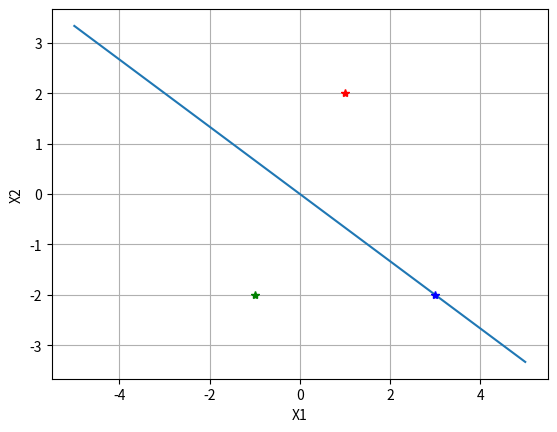

Here is the Python script that generated this plot:
import numpy as np
from matplotlib import pyplot as plt

W = np.array([2, 3])

X0 = np.array([3, -2])
X1 = np.array([1, 2])
X2 = np.array([-1, -2])

W.T@X1

W.T@X2

X_1 = np.linspace(-5,5, 10)
print(X_1)

X_2 = -(2/3)*X_1
print(X_2)

plt.plot(X_1, X_2)
plt.plot([1],[2] ,'r*')
plt.plot([-1], [-2], 'g*')
plt.plot([3], [-2], 'b*')
plt.grid(True)
plt.xlabel('X1')
plt.ylabel('X2')